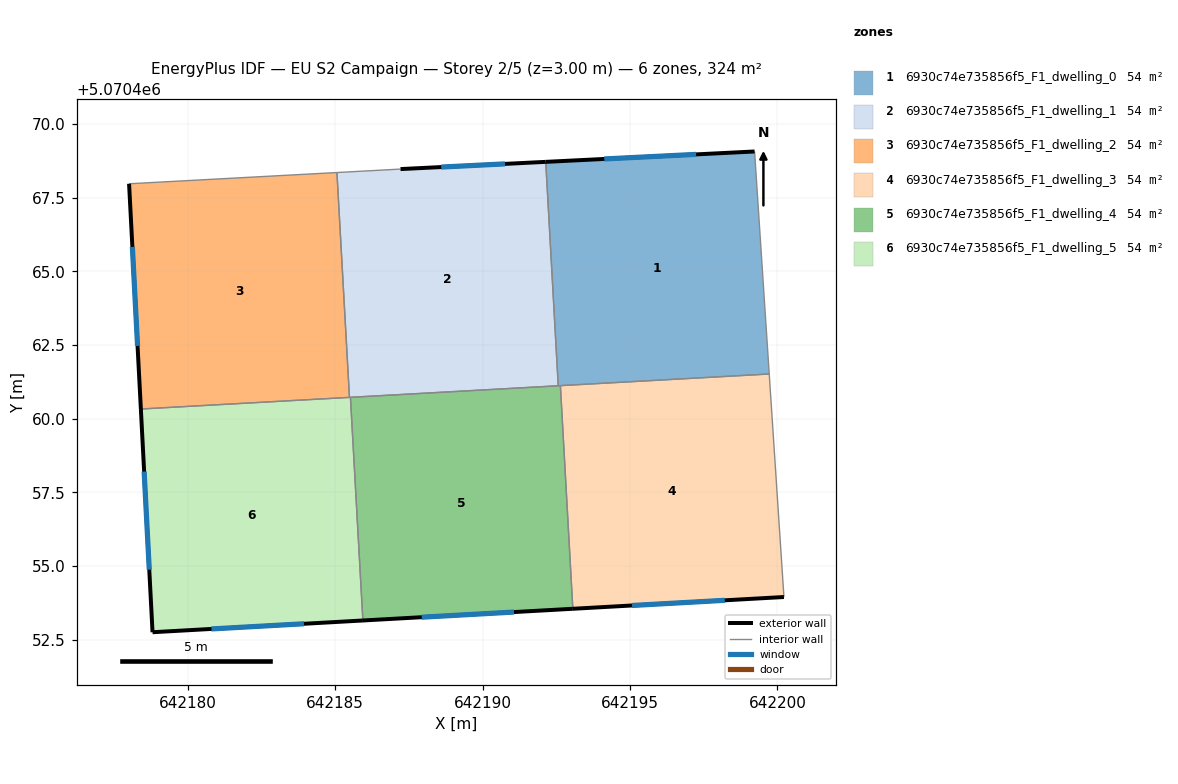
=== STOREY PLAN SPEC (per zone: floor XY polygon, exterior-wall plan segments, windows/doors) ===
zone 1: 6930c74e735856f5_F1_dwelling_0  (54.1 m²)
  floor: (642199.72, 5070461.51) (642199.22, 5070469.06) (642192.14, 5070468.71) (642192.56, 5070461.12)
  exterior wall: (642192.14, 5070468.71) – (642199.22, 5070469.06)  [7.1 m]
    window: (642194.13, 5070468.81) – (642197.24, 5070468.96)  [4.1 m²]
  interior walls: 4
zone 2: 6930c74e735856f5_F1_dwelling_1  (54.1 m²)
  floor: (642192.56, 5070461.12) (642192.14, 5070468.71) (642187.21, 5070468.46) (642185.06, 5070468.35) (642185.48, 5070460.72)
  exterior wall: (642187.21, 5070468.46) – (642192.14, 5070468.71)  [4.9 m]
    window: (642188.60, 5070468.53) – (642190.76, 5070468.64)  [2.9 m²]
  interior walls: 5
zone 3: 6930c74e735856f5_F1_dwelling_2  (54.1 m²)
  floor: (642185.48, 5070460.72) (642185.06, 5070468.35) (642178.01, 5070467.97) (642178.41, 5070460.33)
  exterior wall: (642178.41, 5070460.33) – (642178.01, 5070467.97)  [7.7 m]
    window: (642178.30, 5070462.47) – (642178.12, 5070465.83)  [4.4 m²]
  interior walls: 3
zone 4: 6930c74e735856f5_F1_dwelling_3  (54.1 m²)
  floor: (642200.22, 5070453.95) (642199.72, 5070461.51) (642192.64, 5070461.12) (642193.06, 5070453.55)
  exterior wall: (642200.22, 5070453.95) – (642193.06, 5070453.55)  [7.2 m]
    window: (642198.21, 5070453.84) – (642195.07, 5070453.66)  [4.2 m²]
  interior walls: 3
zone 5: 6930c74e735856f5_F1_dwelling_4  (54.1 m²)
  floor: (642193.06, 5070453.55) (642192.64, 5070461.12) (642185.52, 5070460.72) (642185.94, 5070453.16)
  exterior wall: (642193.06, 5070453.55) – (642185.94, 5070453.16)  [7.1 m]
    window: (642191.06, 5070453.44) – (642187.93, 5070453.27)  [4.1 m²]
  interior walls: 4
zone 6: 6930c74e735856f5_F1_dwelling_5  (54.1 m²)
  floor: (642185.94, 5070453.16) (642185.52, 5070460.72) (642178.41, 5070460.33) (642178.81, 5070452.76)
  exterior wall: (642185.94, 5070453.16) – (642178.81, 5070452.76)  [7.1 m]
    window: (642183.94, 5070453.04) – (642180.80, 5070452.87)  [4.1 m²]
  exterior wall: (642178.81, 5070452.76) – (642178.41, 5070460.33)  [7.6 m]
    window: (642178.69, 5070454.88) – (642178.52, 5070458.21)  [4.4 m²]
  interior walls: 3

=== DERIVED (storey summary) ===
Building: EU S2 Campaign
Storey: 2 of 5  (floor level z = 3.00 m)
Storey gross floor area: 324.4 m²
Zones on this storey: 6
  - 6930c74e735856f5_F1_dwelling_0: floor 54.1 m²; exterior wall 7.1 m (21.3 m²); 1 window(s) 4.1 m²; WWR 19.3%
  - 6930c74e735856f5_F1_dwelling_1: floor 54.1 m²; exterior wall 4.9 m (14.8 m²); 1 window(s) 2.9 m²; WWR 19.3%
  - 6930c74e735856f5_F1_dwelling_2: floor 54.1 m²; exterior wall 7.7 m (23.0 m²); 1 window(s) 4.4 m²; WWR 19.3%
  - 6930c74e735856f5_F1_dwelling_3: floor 54.1 m²; exterior wall 7.2 m (21.5 m²); 1 window(s) 4.2 m²; WWR 19.3%
  - 6930c74e735856f5_F1_dwelling_4: floor 54.1 m²; exterior wall 7.1 m (21.4 m²); 1 window(s) 4.1 m²; WWR 19.3%
  - 6930c74e735856f5_F1_dwelling_5: floor 54.1 m²; exterior wall 14.7 m (44.2 m²); 2 window(s) 8.5 m²; WWR 19.3%
Zone adjacency (shared interzone walls):
  - 6930c74e735856f5_F1_dwelling_0 ↔ 6930c74e735856f5_F1_dwelling_1
  - 6930c74e735856f5_F1_dwelling_0 ↔ 6930c74e735856f5_F1_dwelling_3
  - 6930c74e735856f5_F1_dwelling_0 ↔ 6930c74e735856f5_F1_dwelling_4
  - 6930c74e735856f5_F1_dwelling_1 ↔ 6930c74e735856f5_F1_dwelling_2
  - 6930c74e735856f5_F1_dwelling_1 ↔ 6930c74e735856f5_F1_dwelling_4
  - 6930c74e735856f5_F1_dwelling_1 ↔ 6930c74e735856f5_F1_dwelling_5
  - 6930c74e735856f5_F1_dwelling_2 ↔ 6930c74e735856f5_F1_dwelling_5
  - 6930c74e735856f5_F1_dwelling_3 ↔ 6930c74e735856f5_F1_dwelling_4
  - 6930c74e735856f5_F1_dwelling_4 ↔ 6930c74e735856f5_F1_dwelling_5